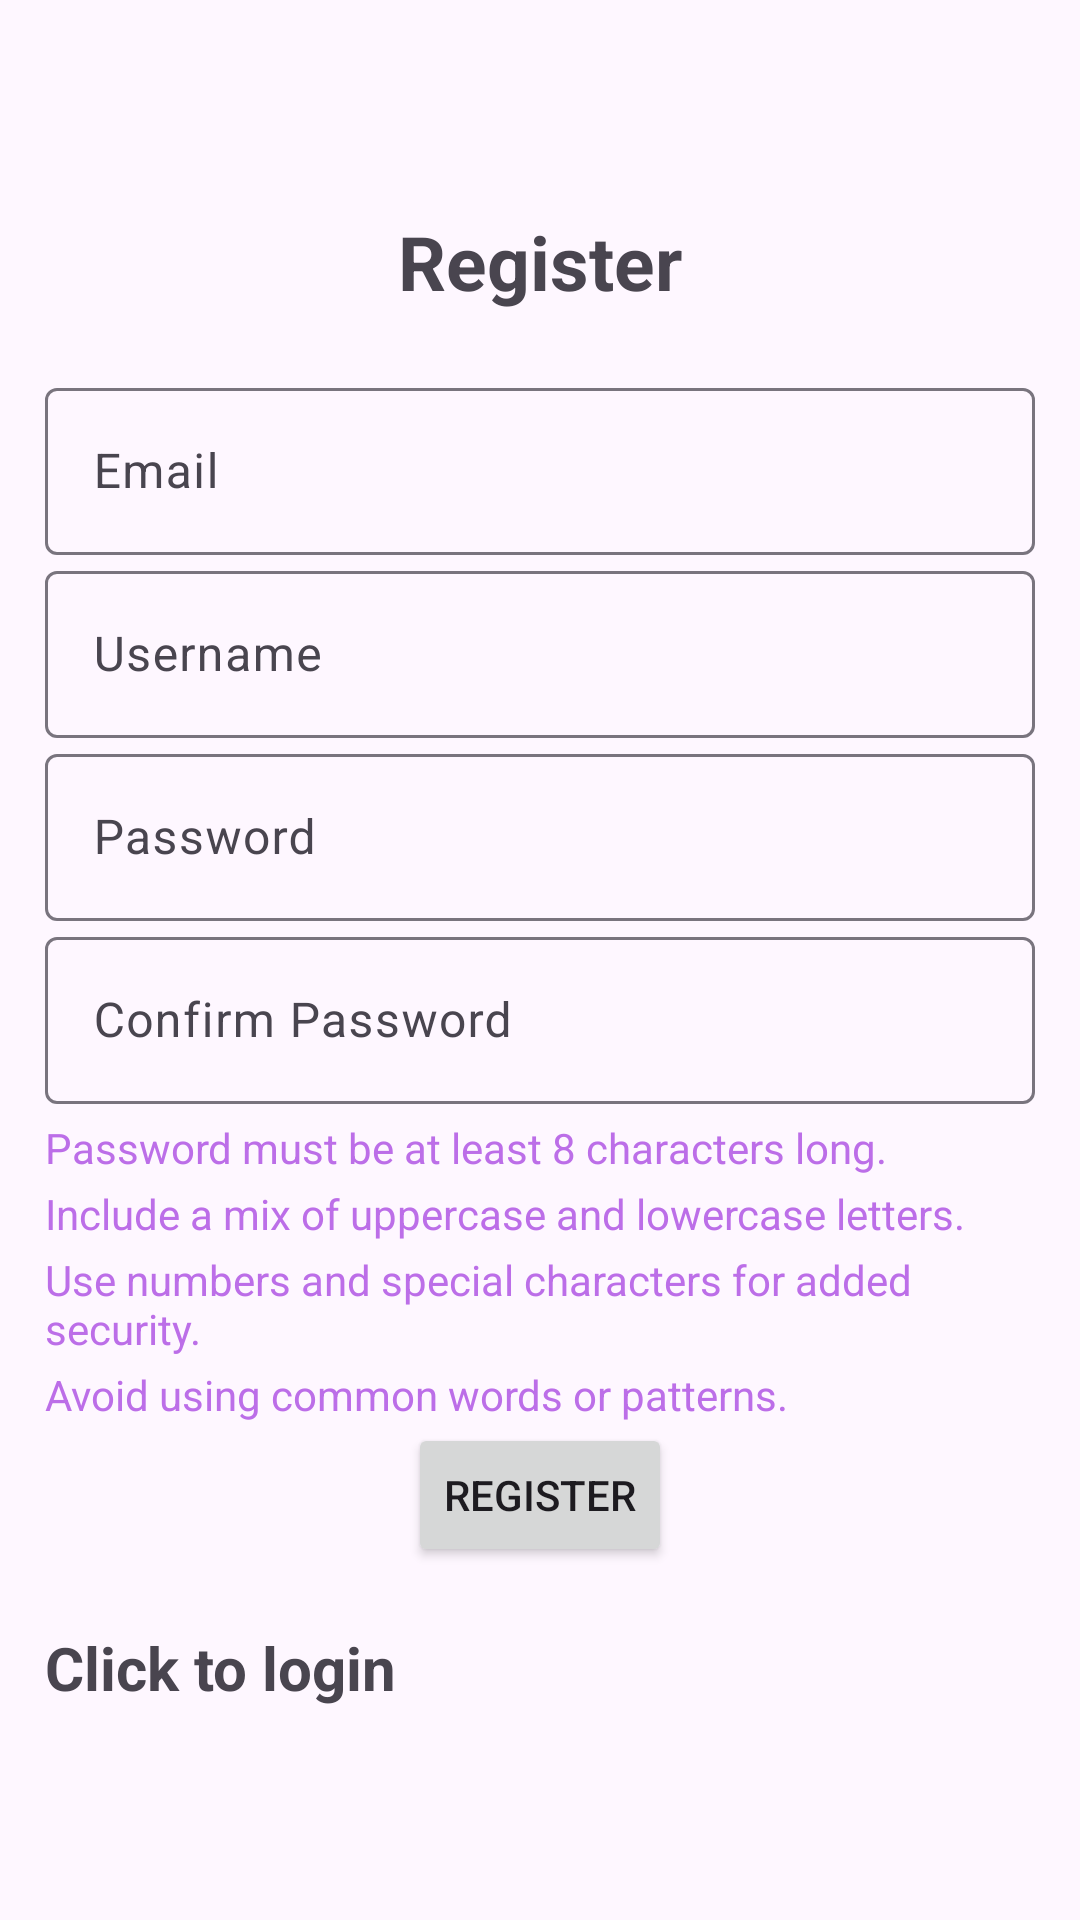

Here is an Android app screen rendered from its layout file. Give the layout XML and the strings, colors and styles it references.
<!-- AndroidManifest.xml: application theme Theme.TestSample2_API34 -->
<!-- res/layout/activity_registration.xml -->
<?xml version="1.0" encoding="utf-8"?>
<LinearLayout xmlns:android="http://schemas.android.com/apk/res/android"
    xmlns:app="http://schemas.android.com/apk/res-auto"
    xmlns:tools="http://schemas.android.com/tools"
    android:layout_width="match_parent"
    android:orientation="vertical"
    android:gravity="center"
    android:layout_height="match_parent"
    android:padding="15dp"
    tools:context=".Registration">

    <TextView
        android:text="@string/register"
        android:textSize="25sp"
        android:textStyle="bold"
        android:gravity="center"
        android:layout_marginBottom="20dp"
        android:layout_width="match_parent"
        android:layout_height="wrap_content" />
    <com.google.android.material.textfield.TextInputLayout
        android:layout_width="match_parent"
        android:layout_height="wrap_content">
        <com.google.android.material.textfield.TextInputEditText
            android:id="@+id/registrationEmail"
            android:hint="@string/email"
            android:layout_width="match_parent"
            android:layout_height="wrap_content"/>
    </com.google.android.material.textfield.TextInputLayout>

    <com.google.android.material.textfield.TextInputLayout
        android:layout_width="match_parent"
        android:layout_height="wrap_content">
        <com.google.android.material.textfield.TextInputEditText
            android:id="@+id/registrationUserName"
            android:hint="@string/username"
            android:layout_width="match_parent"
            android:layout_height="wrap_content"/>
    </com.google.android.material.textfield.TextInputLayout>

    <com.google.android.material.textfield.TextInputLayout
        android:layout_width="match_parent"
        android:layout_height="wrap_content">
        <com.google.android.material.textfield.TextInputEditText
            android:id="@+id/registrationPassword"
            android:hint="@string/password"
            android:layout_width="match_parent"
            android:layout_height="wrap_content"
            android:inputType="textPassword"/>
    </com.google.android.material.textfield.TextInputLayout>

    <com.google.android.material.textfield.TextInputLayout
        android:layout_width="match_parent"
        android:layout_height="wrap_content">
        <com.google.android.material.textfield.TextInputEditText
            android:id="@+id/registrationConfirmPassword"
            android:hint="@string/confirmPassword"
            android:layout_width="match_parent"
            android:layout_height="wrap_content"
            android:inputType="textPassword"/>
    </com.google.android.material.textfield.TextInputLayout>

    <TextView
        android:layout_marginTop="5dp"
        android:layout_width="match_parent"
        android:layout_height="wrap_content"
        android:text="@string/eightCharactersOrMore"
        android:textColor="@color/purpleText"/>
    <TextView
        android:layout_marginTop="3dp"
        android:layout_width="match_parent"
        android:layout_height="wrap_content"
        android:text="@string/upperCaseAndLowerCase"
        android:textColor="@color/purpleText"/>
    <TextView
        android:layout_marginTop="3dp"
        android:layout_width="match_parent"
        android:layout_height="wrap_content"
        android:text="@string/numbersAndSpecialCharacters"
        android:textColor="@color/purpleText"/>
    <TextView
        android:layout_marginTop="3dp"
        android:layout_width="match_parent"
        android:layout_height="wrap_content"
        android:text="@string/noPatterns"
        android:textColor="@color/purpleText"/>

    <Button
        android:id="@+id/registrationButton"
        android:text="@string/register"
        android:layout_width="wrap_content"
        android:layout_height="wrap_content"/>
    <TextView
        android:id="@+id/loginNow"
        android:text="Click to login"
        android:textStyle="bold"
        android:textSize="20sp"
        android:layout_marginTop="20dp"
        android:layout_width="match_parent"
        android:layout_height="wrap_content"/>
</LinearLayout>
<!-- resources referenced by this layout -->
<resources>
  <color name="purpleText">#bc6ee8</color>
  <string name="confirmPassword">Confirm Password</string>
  <string name="eightCharactersOrMore">Password must be at least 8 characters long.</string>
  <string name="email">Email</string>
  <string name="noPatterns">Avoid using common words or patterns.</string>
  <string name="numbersAndSpecialCharacters">Use numbers and special characters for added security.</string>
  <string name="password">Password</string>
  <string name="register">Register</string>
  <string name="upperCaseAndLowerCase">Include a mix of uppercase and lowercase letters.</string>
  <string name="username">Username</string>
  <style name="Theme.TestSample2_API34" parent="Base.Theme.TestSample2_API34" />
  <style name="Base.Theme.TestSample2_API34" parent="Theme.Material3.DayNight.NoActionBar">
          
          
      </style>
</resources>
